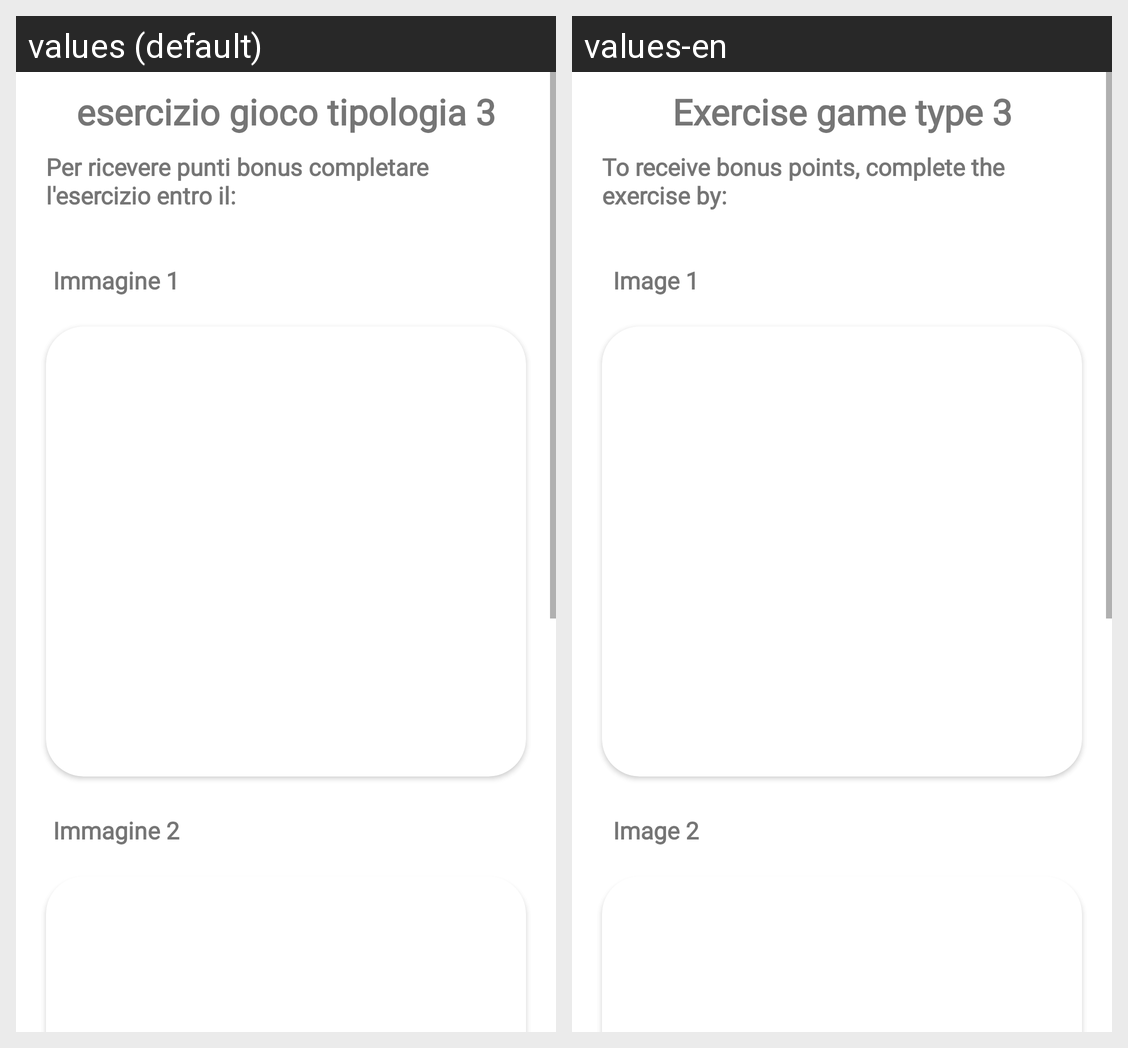

Locale-by-locale string values for the Android screen shown in this grid:
Android screen res/layout/fragment_esercizio_gioco_tipologia3.xml rendered under 2 locales, left to right: values (default), values-en. Device: Nexus 5 (rendered at 1080×1920; each locale shown at half size, 540×960, under a caption strip naming it); theme Theme.PronuntiApp.
Strings drawn on this screen, with the default value and each locale's value (text and hints the layout hard-codes, and strings that could not be matched under every locale, appear in the picture but are not listed):

esercizio_gioco_tipologia_3
  values: esercizio gioco tipologia 3
  values-en: Exercise game type 3

dataEserciziGioco
  values: Per ricevere punti bonus completare l'esercizio entro il:
  values-en: To receive bonus points, complete the exercise by:

immagine_1
  values: Immagine 1
  values-en: Image 1

immagine_2
  values: Immagine 2
  values-en: Image 2
